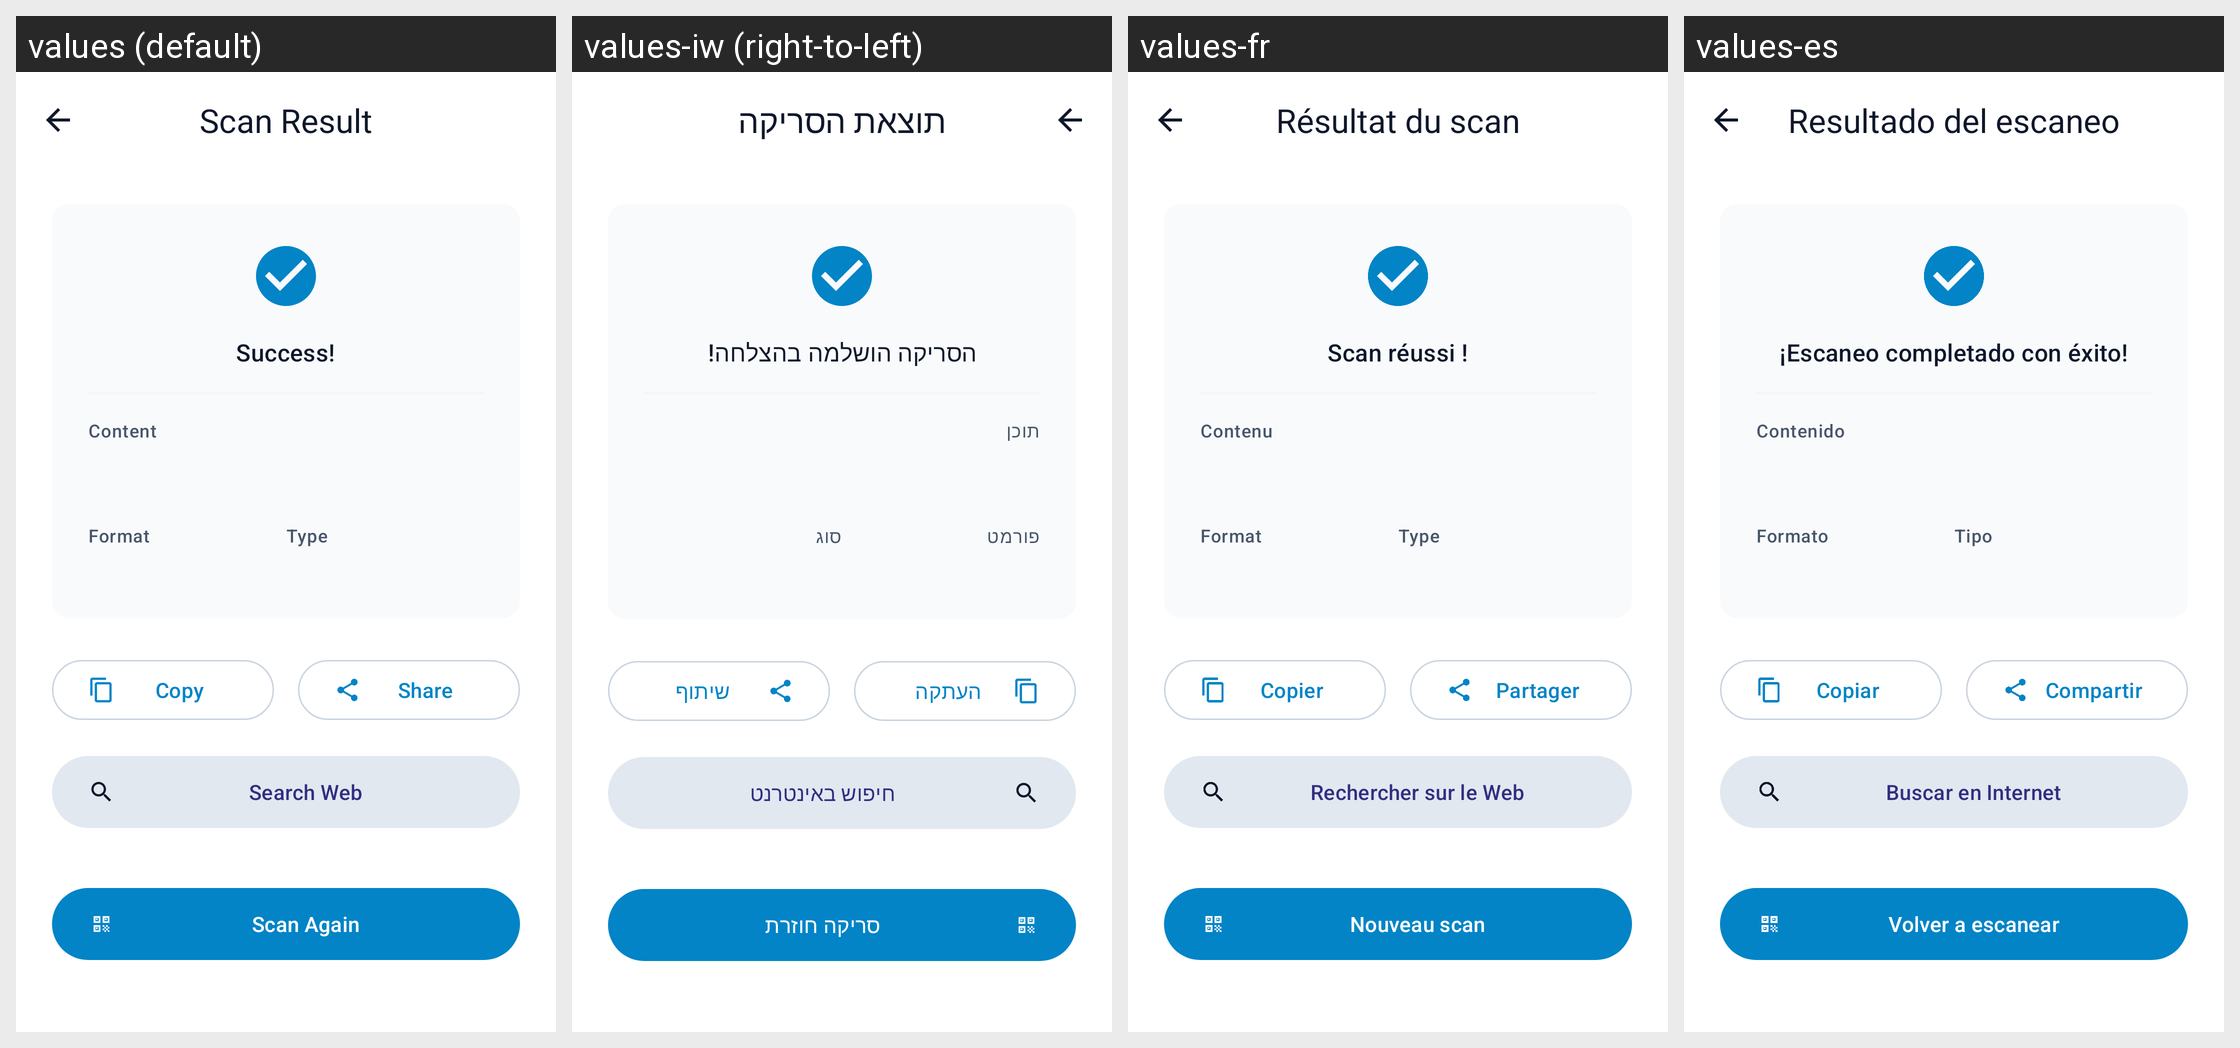

The same Android screen rendered under several of its app's locales, left to right. List the strings drawn on it with the default value and each locale's translation.
Android screen res/layout/activity_scan_result.xml rendered under 4 locales, left to right: values (default), values-iw (right-to-left), values-fr, values-es. Device: Nexus 5 (rendered at 1080×1920; each locale shown at half size, 540×960, under a caption strip naming it); theme Theme.QRScanner.
Other locales in the repository, not shown: values-ar, values-de, values-hi, values-pt, values-ru, values-zh.
Strings drawn on this screen, with the default value and each locale's value (text and hints the layout hard-codes, and strings that could not be matched under every locale, appear in the picture but are not listed):

scan_result
  values: Scan Result
  values-iw: תוצאת הסריקה
  values-fr: Résultat du scan
  values-es: Resultado del escaneo

scan_successful
  values: Success!
  values-iw: הסריקה הושלמה בהצלחה!
  values-fr: Scan réussi !
  values-es: ¡Escaneo completado con éxito!

content
  values: Content
  values-iw: תוכן
  values-fr: Contenu
  values-es: Contenido

format
  values: Format
  values-iw: פורמט
  values-fr: Format
  values-es: Formato

type
  values: Type
  values-iw: סוג
  values-fr: Type
  values-es: Tipo

copy
  values: Copy
  values-iw: העתקה
  values-fr: Copier
  values-es: Copiar

share
  values: Share
  values-iw: שיתוף
  values-fr: Partager
  values-es: Compartir

search_web
  values: Search Web
  values-iw: חיפוש באינטרנט
  values-fr: Rechercher sur le Web
  values-es: Buscar en Internet

scan_again
  values: Scan Again
  values-iw: סריקה חוזרת
  values-fr: Nouveau scan
  values-es: Volver a escanear
